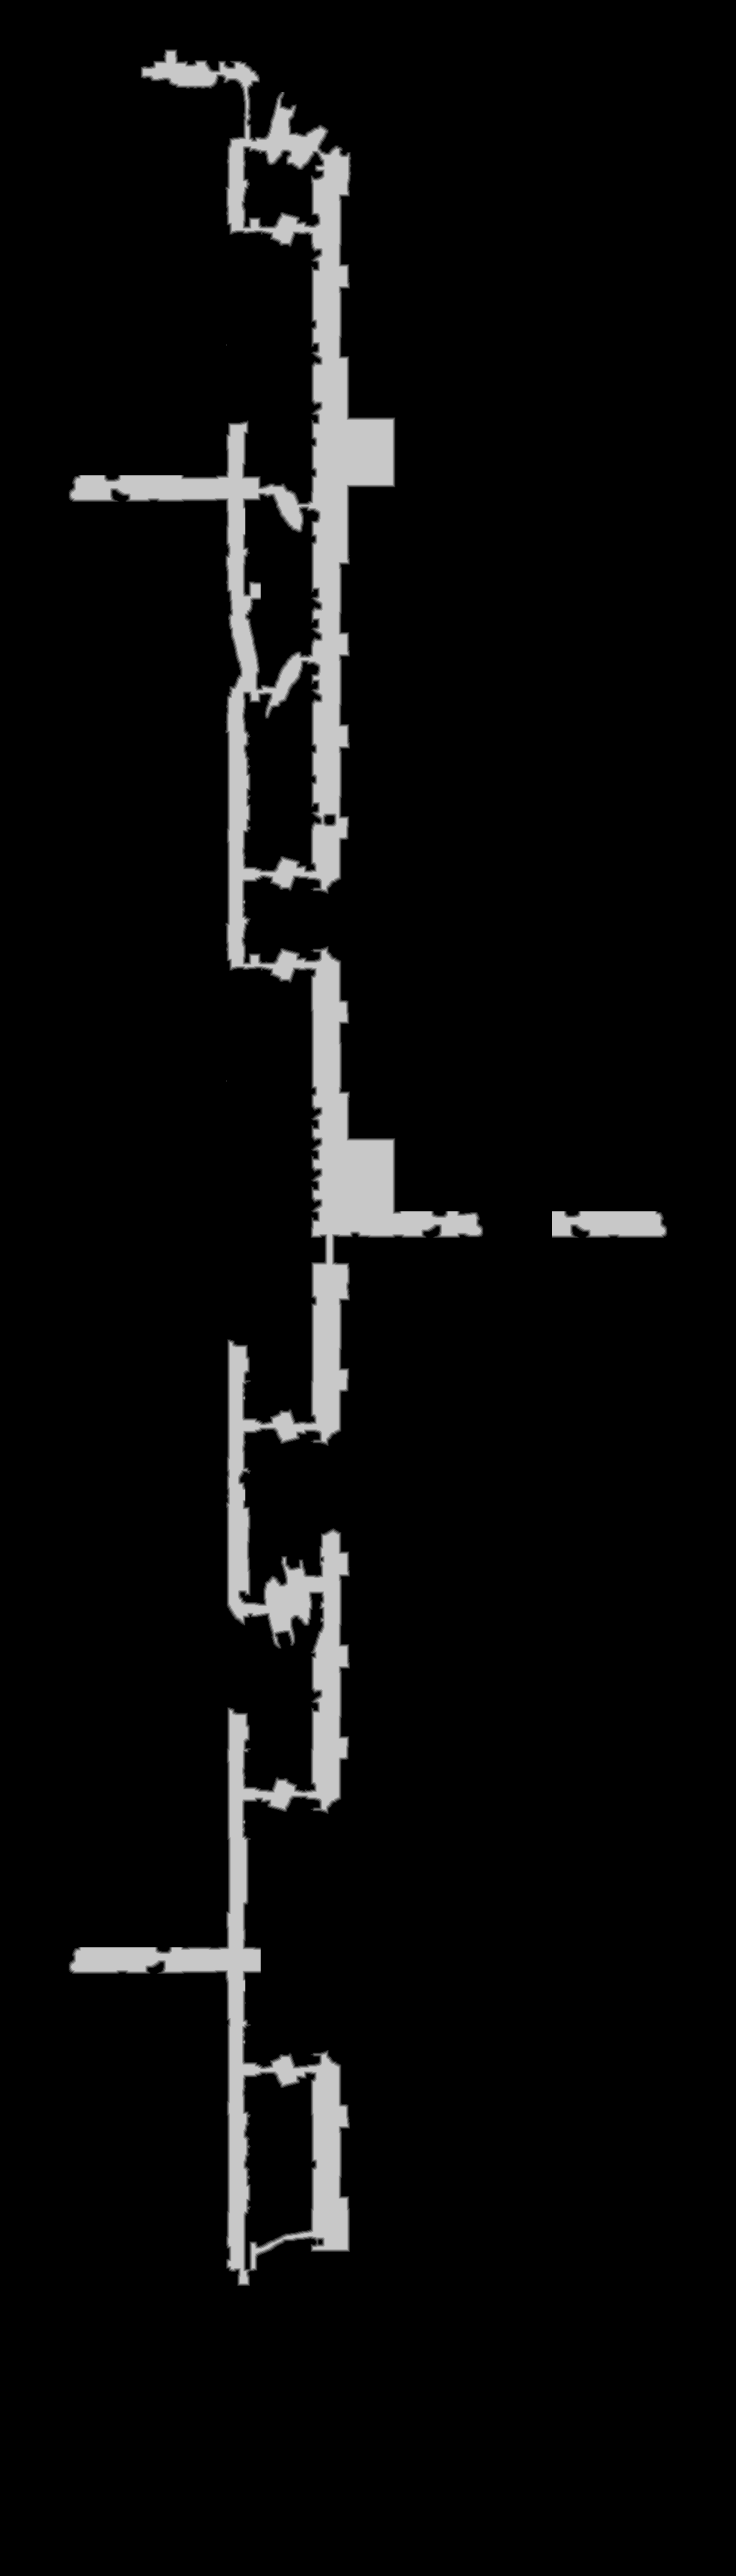

The table this chart was drawn from, first rows:
source	tdt_hull melee
truth	truth_420cdf7abf0.tsv
width	1104
height	3864
nibble	0	3984324
nibble	1	18908
nibble	2	18783
nibble	3	18521
nibble	4	18158
nibble	5	207162
